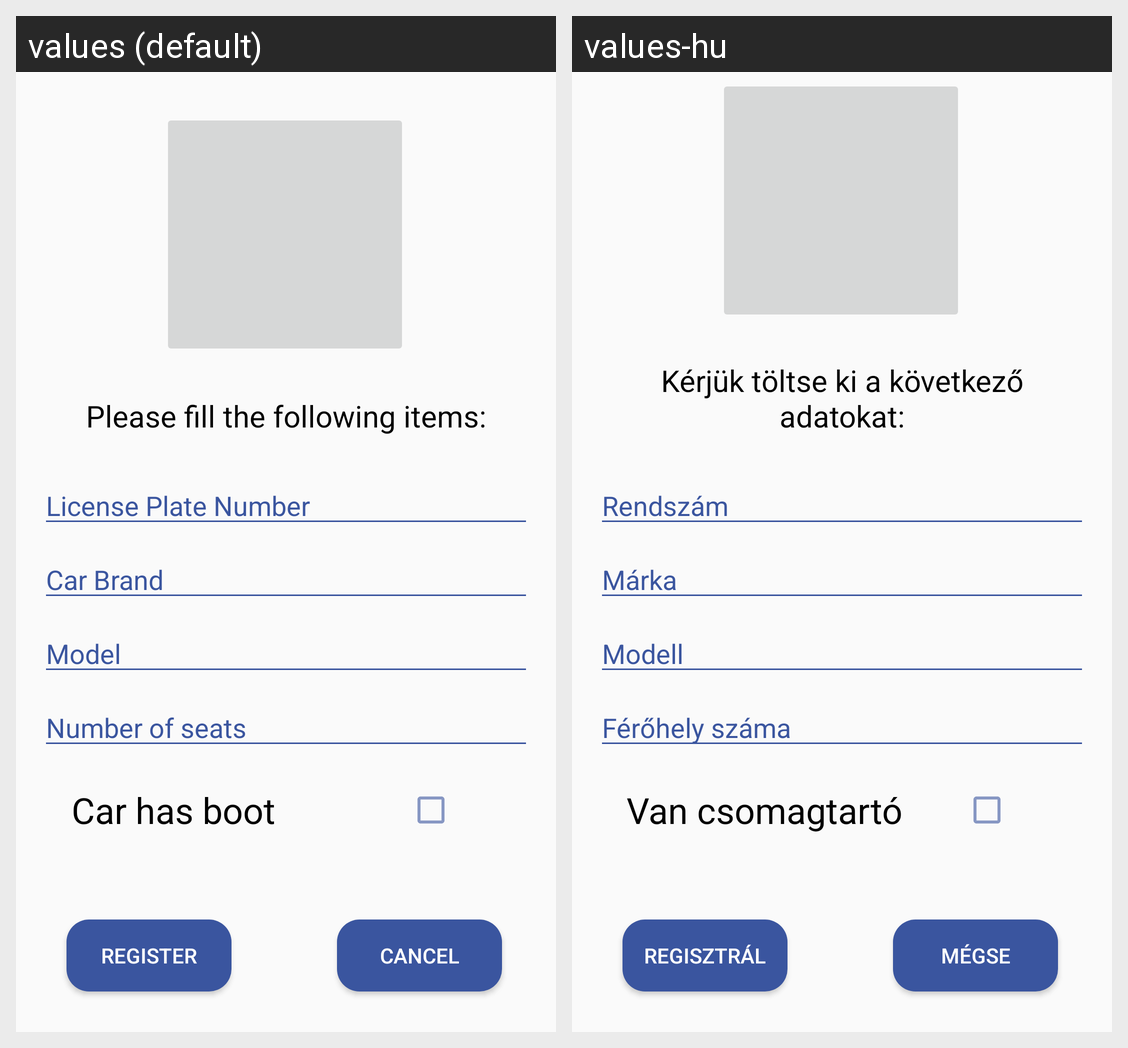

The Android screen above is rendered under two locales of the same app. Produce the string resources it draws, with the default and per-locale values.
Android screen res/layout/dialog_register_driver.xml rendered under 2 locales, left to right: values (default), values-hu. Device: Nexus 5 (rendered at 1080×1920; each locale shown at half size, 540×960, under a caption strip naming it); theme AppTheme.
Strings drawn on this screen, with the default value and each locale's value (text and hints the layout hard-codes, and strings that could not be matched under every locale, appear in the picture but are not listed):

signup_text
  values: Please fill the following items:
  values-hu: Kérjük töltse ki a következő adatokat:

license_plate_number
  values: License Plate Number
  values-hu: Rendszám

car_brand
  values: Car Brand
  values-hu: Márka

model
  values: Model
  values-hu: Modell

seats
  values: Number of seats
  values-hu: Férőhely száma

btn_register_text
  values: Register
  values-hu: Regisztrál

btn_cancel_text
  values: Cancel
  values-hu: Mégse

car_boot
  values: Car has boot
  values-hu: Van csomagtartó
